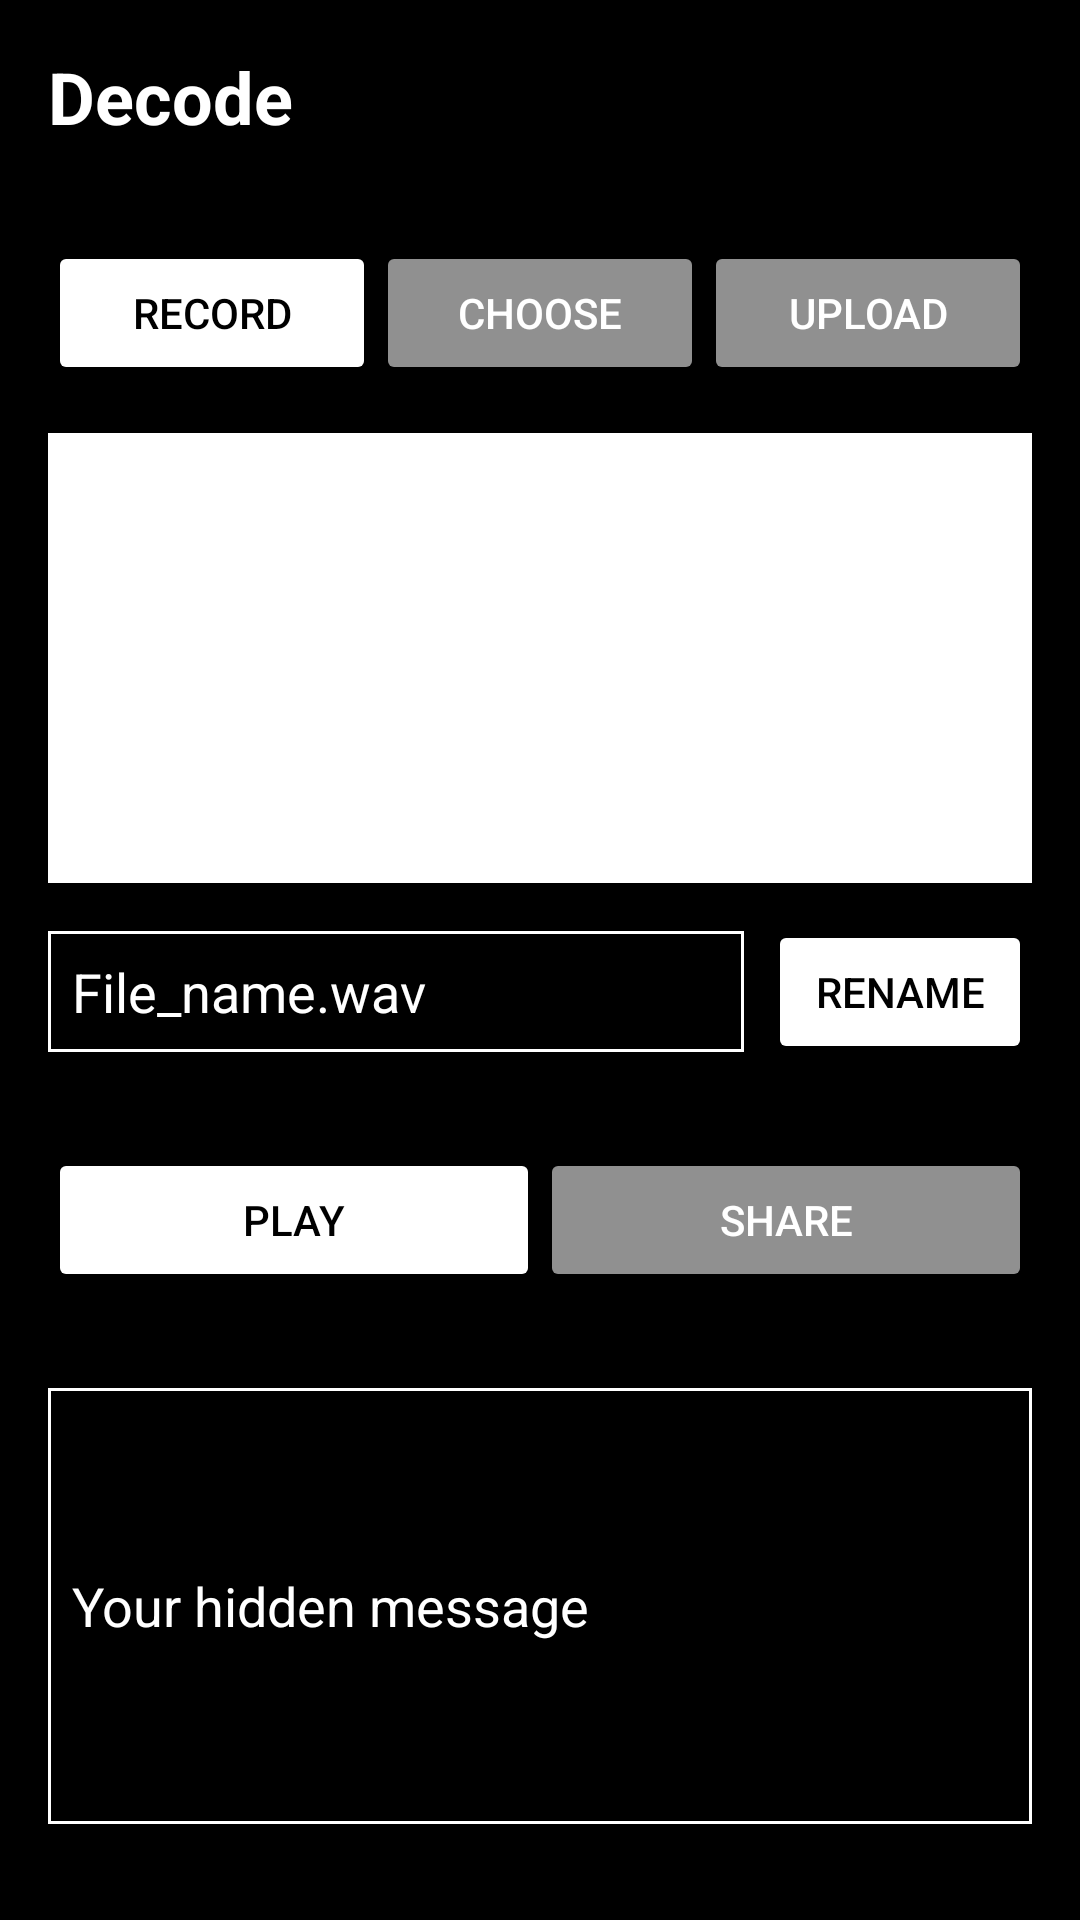

Reconstruct the res/layout file that produces this screen, plus the resources it refers to.
<!-- AndroidManifest.xml: application theme Theme.StegoAudioApp -->
<!-- res/layout/activity_decode.xml -->
<?xml version="1.0" encoding="utf-8"?>
<androidx.constraintlayout.widget.ConstraintLayout
    xmlns:android="http://schemas.android.com/apk/res/android"
    xmlns:app="http://schemas.android.com/apk/res-auto"
    xmlns:tools="http://schemas.android.com/tools"
    android:layout_width="match_parent"
    android:layout_height="match_parent"
    android:background="@color/black"
    tools:context=".EncodeActivity">

    <TextView
        android:id="@+id/titleTextView"
        android:layout_width="wrap_content"
        android:layout_height="wrap_content"
        android:text="Decode"
        android:textSize="24sp"
        android:textStyle="bold"
        android:textColor="@color/white"
        app:layout_constraintTop_toTopOf="parent"
        app:layout_constraintStart_toStartOf="parent"
        android:layout_marginTop="16dp"
        android:layout_marginStart="16dp" />

    <androidx.appcompat.widget.AppCompatButton
        android:id="@+id/recordButton"
        android:layout_width="0dp"
        android:layout_height="wrap_content"
        android:text="Record"
        app:layout_constraintTop_toBottomOf="@id/titleTextView"
        app:layout_constraintStart_toStartOf="parent"
        app:layout_constraintEnd_toStartOf="@+id/chooseButton"
        android:layout_marginTop="32dp"
        android:layout_marginStart="16dp"
        android:backgroundTint="@color/white"
        android:textColor="@color/black" />

    <androidx.appcompat.widget.AppCompatButton
        android:id="@+id/chooseButton"
        android:layout_width="0dp"
        android:layout_height="wrap_content"
        android:text="Choose"
        app:layout_constraintTop_toTopOf="@id/recordButton"
        app:layout_constraintStart_toEndOf="@id/recordButton"
        app:layout_constraintEnd_toStartOf="@id/uploadButton"
        android:backgroundTint="@color/gray"
        android:textColor="@color/white" />

    <androidx.appcompat.widget.AppCompatButton
        android:id="@+id/uploadButton"
        android:layout_width="0dp"
        android:layout_height="wrap_content"
        android:text="Upload"
        app:layout_constraintTop_toTopOf="@id/recordButton"
        app:layout_constraintStart_toEndOf="@id/chooseButton"
        app:layout_constraintEnd_toEndOf="parent"
        android:layout_marginEnd="16dp"
        android:backgroundTint="@color/gray"
        android:textColor="@color/white" />

    <androidx.appcompat.widget.AppCompatImageButton
        android:id="@+id/audioButton"
        android:layout_width="100dp"
        android:layout_height="100dp"
        android:src="@drawable/ic_placeholder"
        android:scaleType="fitCenter"
        android:background="@color/white"
        app:layout_constraintTop_toBottomOf="@id/recordButton"
        app:layout_constraintStart_toStartOf="parent"
        app:layout_constraintEnd_toEndOf="parent"
        android:layout_marginTop="16dp" />

    <ListView
        android:id="@+id/list_audio_files"
        android:layout_width="0dp"
        android:layout_height="150dp"
        app:layout_constraintTop_toBottomOf="@id/recordButton"
        app:layout_constraintStart_toStartOf="parent"
        app:layout_constraintEnd_toEndOf="parent"
        android:layout_marginTop="16dp"
        android:layout_marginHorizontal="16dp"
        android:background="@color/white"/>

    <androidx.constraintlayout.widget.Barrier
        android:id="@+id/barrier"
        android:layout_width="wrap_content"
        android:layout_height="wrap_content"
        app:barrierDirection="bottom"
        app:constraint_referenced_ids="list_audio_files,audioButton" />

    <EditText
        android:id="@+id/fileNameEditText"
        android:layout_width="0dp"
        android:layout_height="wrap_content"
        android:hint="File_name.wav"
        app:layout_constraintTop_toBottomOf="@id/barrier"
        app:layout_constraintStart_toStartOf="parent"
        app:layout_constraintEnd_toStartOf="@id/renameButton"
        android:layout_marginTop="16dp"
        android:layout_marginStart="16dp"
        android:layout_marginEnd="8dp"
        android:textColor="@color/white"
        android:textColorHint="@color/white"
        android:background="@drawable/edittext_border"
        android:padding="8dp"   />

    <androidx.appcompat.widget.AppCompatButton
        android:id="@+id/renameButton"
        android:layout_width="wrap_content"
        android:layout_height="wrap_content"
        android:text="Rename"
        app:layout_constraintTop_toTopOf="@id/fileNameEditText"
        app:layout_constraintBottom_toBottomOf="@id/fileNameEditText"
        app:layout_constraintEnd_toEndOf="parent"
        android:layout_marginEnd="16dp"
        android:backgroundTint="@color/white"
        android:textColor="@color/black" />

    <androidx.appcompat.widget.AppCompatButton
        android:id="@+id/playButton"
        android:layout_width="0dp"
        android:layout_height="wrap_content"
        android:text="Play"
        app:layout_constraintTop_toBottomOf="@id/fileNameEditText"
        app:layout_constraintStart_toStartOf="parent"
        app:layout_constraintEnd_toStartOf="@id/shareButton"
        android:layout_marginTop="32dp"
        android:layout_marginStart="16dp"
        android:backgroundTint="@color/white"
        android:textColor="@color/black" />

    <androidx.appcompat.widget.AppCompatButton
        android:id="@+id/shareButton"
        android:layout_width="0dp"
        android:layout_height="wrap_content"
        android:text="Share"
        app:layout_constraintTop_toTopOf="@id/playButton"
        app:layout_constraintStart_toEndOf="@id/playButton"
        app:layout_constraintEnd_toEndOf="parent"
        android:layout_marginEnd="16dp"
        android:backgroundTint="@color/gray"
        android:textColor="@color/white" />

    <EditText
        android:id="@+id/messageEditText"
        android:layout_width="0dp"
        android:layout_height="0dp"
        android:hint="Your hidden message"
        android:inputType="textMultiLine"
        android:enabled="false"
        android:minLines="2"
        android:textColor="@color/white"
        android:textColorHint="@color/white"
        android:background="@drawable/edittext_border"
        android:padding="8dp"
        app:layout_constraintTop_toBottomOf="@id/playButton"
        app:layout_constraintBottom_toBottomOf="parent"
        app:layout_constraintStart_toStartOf="parent"
        app:layout_constraintEnd_toEndOf="parent"
        android:layout_marginVertical="32dp"
        android:layout_marginHorizontal="16dp" />

</androidx.constraintlayout.widget.ConstraintLayout>
<!-- resources referenced by this layout -->
<resources>
  <color name="black">#FF000000</color>
  <color name="gray">#909090</color>
  <color name="white">#FFFFFFFF</color>
  <!-- drawable edittext_border (drawable) -->
  <?xml version="1.0" encoding="utf-8"?>
  <shape xmlns:android="http://schemas.android.com/apk/res/android"
      android:shape="rectangle">
      <solid android:color="@android:color/black" />
      <stroke
          android:width="1dp"
          android:color="@android:color/white" />
  </shape>
  <style name="Theme.StegoAudioApp" parent="Base.Theme.StegoAudioApp" />
  <style name="Base.Theme.StegoAudioApp" parent="Theme.Material3.DayNight.NoActionBar">
          
          
      </style>
</resources>
